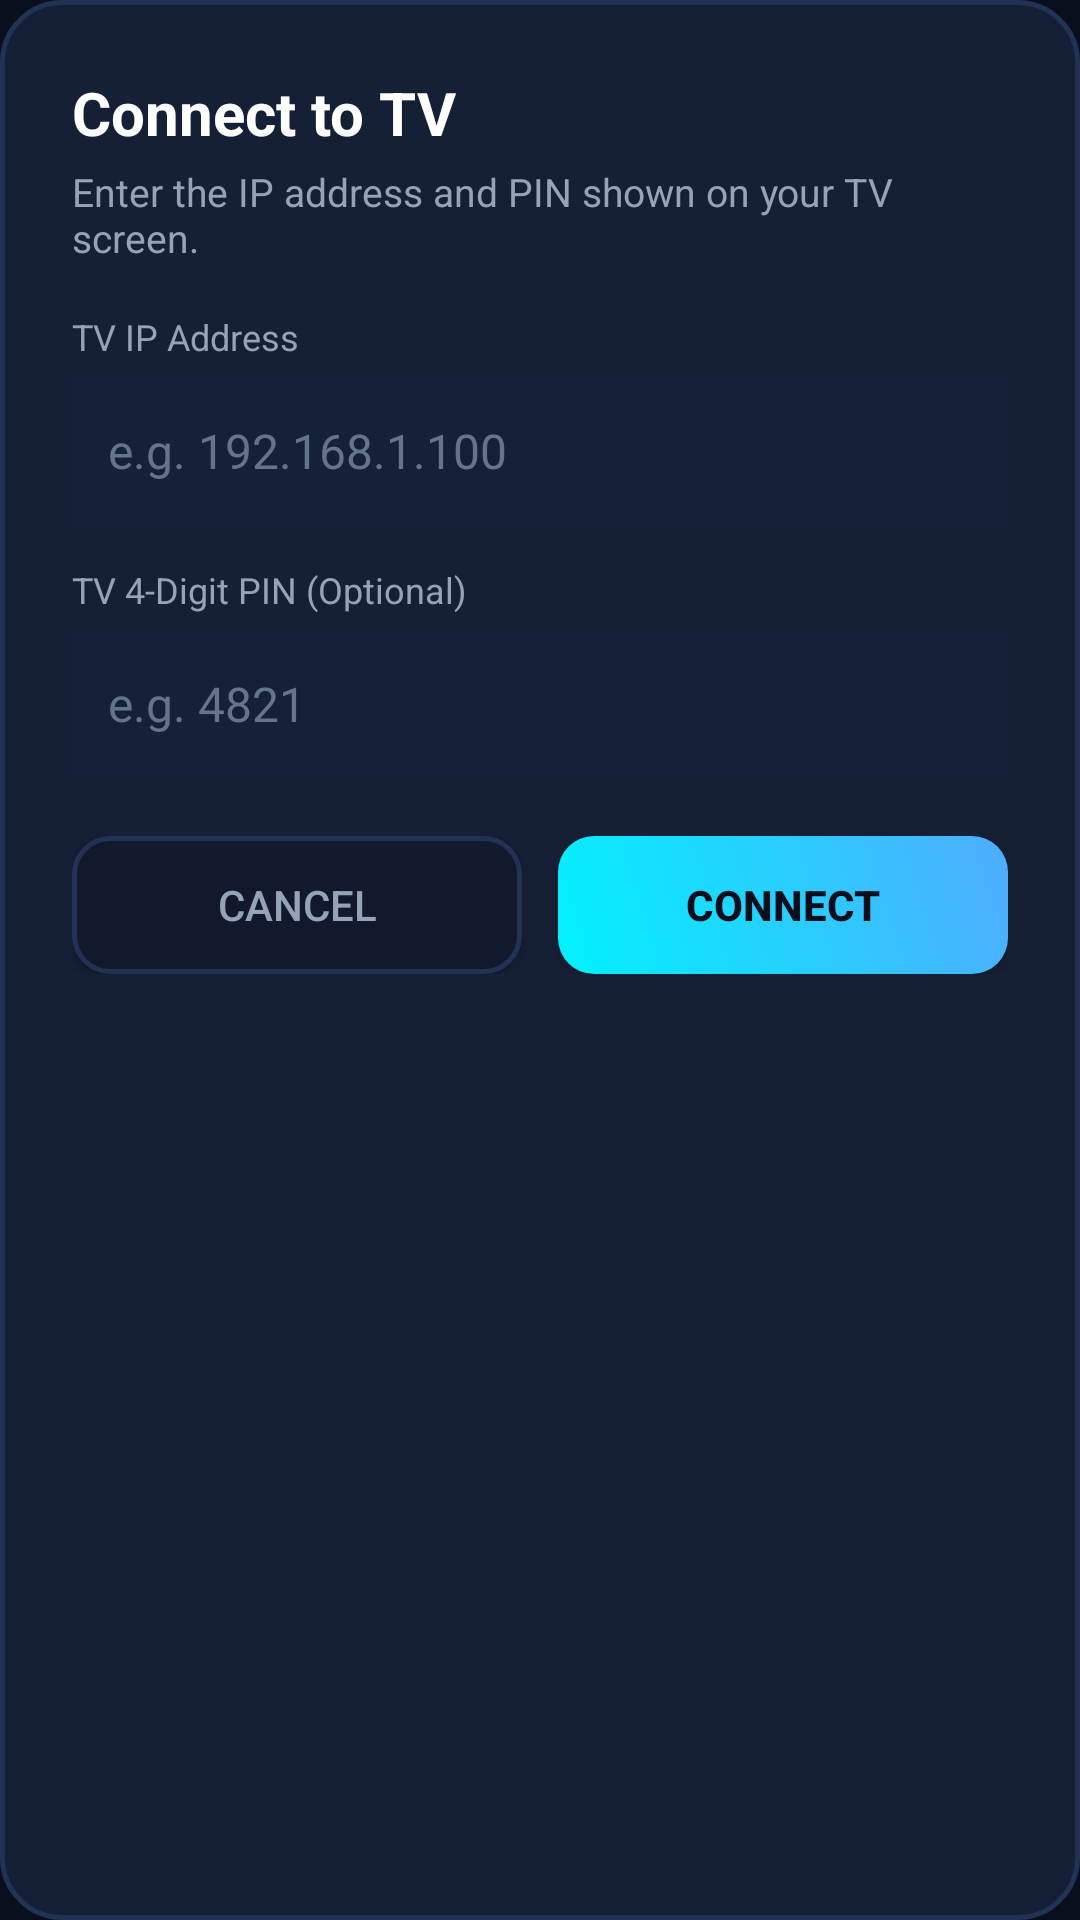

Android layout source for this screen:
<!-- AndroidManifest.xml: application theme Theme.RazDrop -->
<!-- res/layout/dialog_connect_pin.xml -->
<?xml version="1.0" encoding="utf-8"?>
<LinearLayout xmlns:android="http://schemas.android.com/apk/res/android"
    android:layout_width="320dp"
    android:layout_height="wrap_content"
    android:background="@drawable/bg_dialog_rounded"
    android:orientation="vertical"
    android:padding="24dp">

    <TextView
        android:layout_width="wrap_content"
        android:layout_height="wrap_content"
        android:text="Connect to TV"
        android:textColor="@color/raz_text_primary"
        android:textSize="20sp"
        android:textStyle="bold" />

    <TextView
        android:layout_width="wrap_content"
        android:layout_height="wrap_content"
        android:layout_marginTop="4dp"
        android:text="Enter the IP address and PIN shown on your TV screen."
        android:textColor="@color/raz_text_secondary"
        android:textSize="13sp" />

    <TextView
        android:layout_width="wrap_content"
        android:layout_height="wrap_content"
        android:layout_marginTop="16dp"
        android:text="TV IP Address"
        android:textColor="@color/raz_text_secondary"
        android:textSize="12sp" />

    <EditText
        android:id="@+id/et_target_ip"
        android:layout_width="match_parent"
        android:layout_height="48dp"
        android:layout_marginTop="6dp"
        android:background="#152138"
        android:hint="e.g. 192.168.1.100"
        android:inputType="textUri"
        android:paddingStart="12dp"
        android:paddingEnd="12dp"
        android:textColor="@color/raz_text_primary"
        android:textColorHint="@color/raz_text_tertiary"
        android:textSize="16sp" />

    <TextView
        android:layout_width="wrap_content"
        android:layout_height="wrap_content"
        android:layout_marginTop="14dp"
        android:text="TV 4-Digit PIN (Optional)"
        android:textColor="@color/raz_text_secondary"
        android:textSize="12sp" />

    <EditText
        android:id="@+id/et_target_pin"
        android:layout_width="match_parent"
        android:layout_height="48dp"
        android:layout_marginTop="6dp"
        android:background="#152138"
        android:hint="e.g. 4821"
        android:inputType="number"
        android:maxLength="4"
        android:paddingStart="12dp"
        android:paddingEnd="12dp"
        android:textColor="@color/raz_text_primary"
        android:textColorHint="@color/raz_text_tertiary"
        android:textSize="16sp" />

    <LinearLayout
        android:layout_width="match_parent"
        android:layout_height="wrap_content"
        android:layout_marginTop="20dp"
        android:orientation="horizontal">

        <Button
            android:id="@+id/btn_dialog_cancel"
            android:layout_width="0dp"
            android:layout_height="46dp"
            android:layout_marginEnd="6dp"
            android:layout_weight="1"
            android:background="@drawable/bg_button_secondary"
            android:text="@string/action_cancel"
            android:textColor="@color/raz_text_secondary"
            android:textSize="14sp" />

        <Button
            android:id="@+id/btn_dialog_connect"
            android:layout_width="0dp"
            android:layout_height="46dp"
            android:layout_marginStart="6dp"
            android:layout_weight="1"
            android:background="@drawable/bg_button_primary"
            android:text="@string/action_connect"
            android:textColor="#0A0F1D"
            android:textSize="14sp"
            android:textStyle="bold" />
    </LinearLayout>
</LinearLayout>
<!-- resources referenced by this layout -->
<resources>
  <color name="raz_text_primary">#FFFFFF</color>
  <color name="raz_text_secondary">#94A3B8</color>
  <color name="raz_text_tertiary">#64748B</color>
  <!-- drawable bg_button_primary (drawable) -->
  <?xml version="1.0" encoding="utf-8"?>
  <selector xmlns:android="http://schemas.android.com/apk/res/android">
      <item android:state_focused="true">
          <shape android:shape="rectangle">
              <gradient
                  android:angle="45"
                  android:startColor="#00F2FE"
                  android:endColor="#4FACFE" />
              <corners android:radius="12dp" />
              <stroke android:width="3dp" android:color="#FFFFFF" />
          </shape>
      </item>
      <item android:state_pressed="true">
          <shape android:shape="rectangle">
              <gradient
                  android:angle="45"
                  android:startColor="#00C3FF"
                  android:endColor="#3B82F6" />
              <corners android:radius="12dp" />
          </shape>
      </item>
      <item>
          <shape android:shape="rectangle">
              <gradient
                  android:angle="45"
                  android:startColor="#00F2FE"
                  android:endColor="#4FACFE" />
              <corners android:radius="12dp" />
          </shape>
      </item>
  </selector>
  <!-- drawable bg_button_secondary (drawable) -->
  <?xml version="1.0" encoding="utf-8"?>
  <selector xmlns:android="http://schemas.android.com/apk/res/android">
      <item android:state_focused="true">
          <shape android:shape="rectangle">
              <solid android:color="@color/raz_surface_elevated" />
              <corners android:radius="12dp" />
              <stroke android:width="2.5dp" android:color="@color/raz_primary" />
          </shape>
      </item>
      <item android:state_pressed="true">
          <shape android:shape="rectangle">
              <solid android:color="@color/raz_surface_elevated" />
              <corners android:radius="12dp" />
              <stroke android:width="1.5dp" android:color="@color/raz_secondary" />
          </shape>
      </item>
      <item>
          <shape android:shape="rectangle">
              <solid android:color="@color/raz_surface" />
              <corners android:radius="12dp" />
              <stroke android:width="1.5dp" android:color="@color/raz_stroke" />
          </shape>
      </item>
  </selector>
  <!-- drawable bg_dialog_rounded (drawable) -->
  <?xml version="1.0" encoding="utf-8"?>
  <shape xmlns:android="http://schemas.android.com/apk/res/android"
      android:shape="rectangle">
      <solid android:color="@color/raz_surface_card" />
      <corners android:radius="20dp" />
      <stroke android:width="1.5dp" android:color="@color/raz_stroke" />
  </shape>
  <string name="action_cancel">Cancel</string>
  <string name="action_connect">Connect</string>
  <style name="Theme.RazDrop" parent="@android:style/Theme.Material.NoActionBar">
          <item name="android:colorPrimary">@color/raz_primary</item>
          <item name="android:colorPrimaryDark">@color/raz_background</item>
          <item name="android:colorAccent">@color/raz_primary</item>
          <item name="android:windowBackground">@color/raz_background</item>
          <item name="android:textColorPrimary">@color/raz_text_primary</item>
          <item name="android:textColorSecondary">@color/raz_text_secondary</item>
          <item name="android:navigationBarColor">@color/raz_background</item>
          <item name="android:statusBarColor">@color/raz_background</item>
          <item name="android:windowLightStatusBar">false</item>
      </style>
  <color name="raz_surface_elevated">#18233C</color>
  <color name="raz_primary">#00F2FE</color>
  <color name="raz_secondary">#3B82F6</color>
  <color name="raz_surface">#12192C</color>
  <color name="raz_stroke">#223254</color>
  <color name="raz_surface_card">#151F35</color>
  <color name="raz_background">#0A0F1D</color>
</resources>
